Image classification data set "BCCD_410_split" (kylewang1999/BCCD_Dataset on GitHub). Class labels (5): eosinophil, lymphocyte, monocyte, neutrophil, basophil.

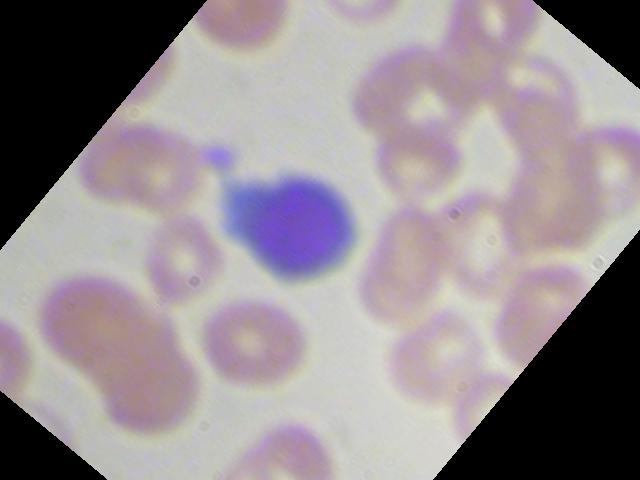
Label: lymphocyte

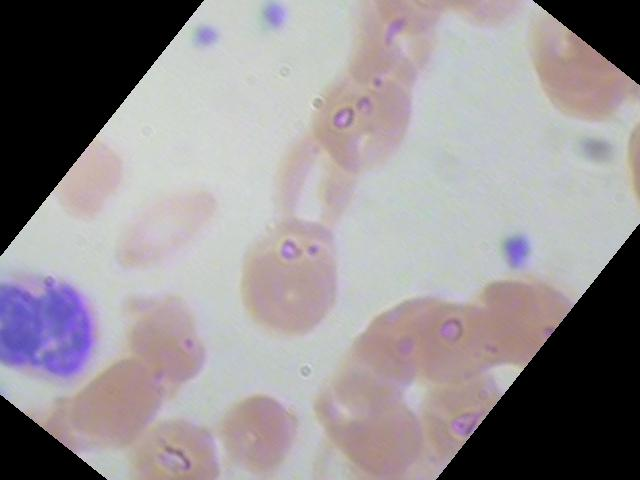
Label: neutrophil

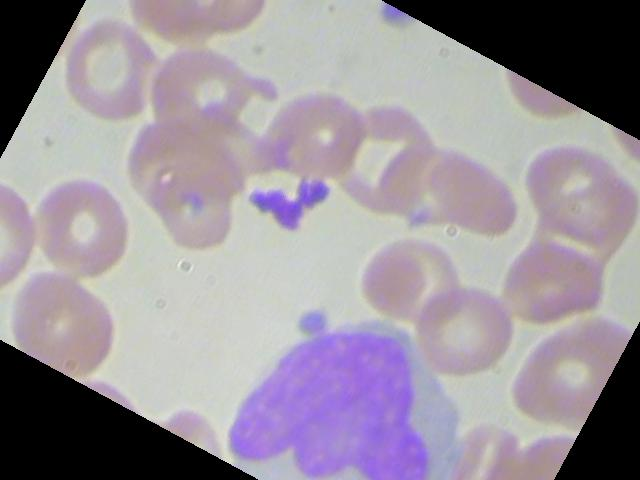
Label: monocyte

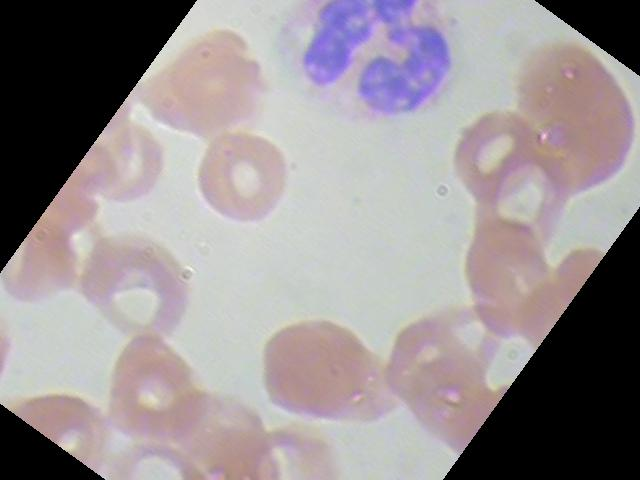
Label: neutrophil

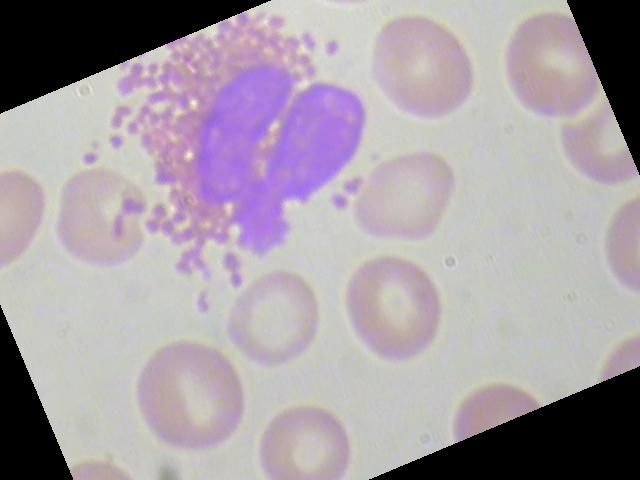
Label: eosinophil

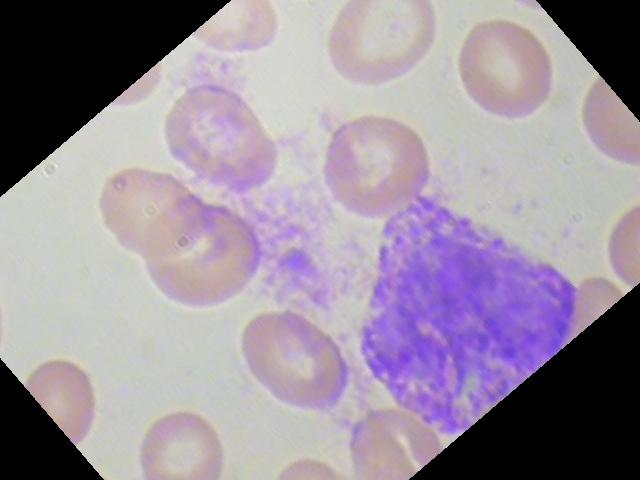
Label: basophil
